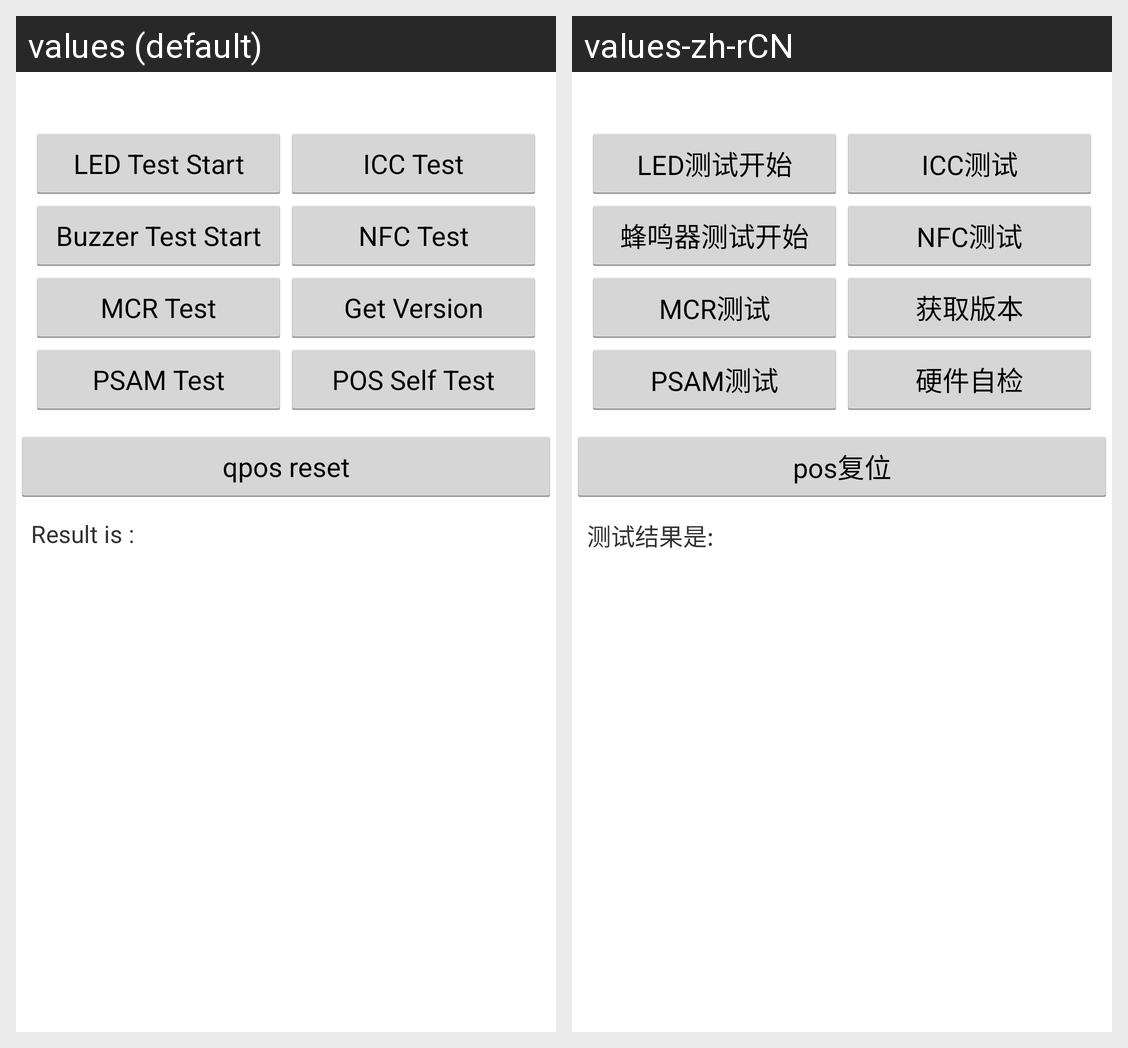

Locale-by-locale string values for the Android screen shown in this grid:
Android screen res/layout/activity_communication_test.xml rendered under 2 locales, left to right: values (default), values-zh-rCN. Device: Nexus 5 (rendered at 1080×1920; each locale shown at half size, 540×960, under a caption strip naming it); theme AppThemeDown.
Strings drawn on this screen, with the default value and each locale's value (text and hints the layout hard-codes, and strings that could not be matched under every locale, appear in the picture but are not listed):

test_led_start
  values: LED Test Start
  values-zh-rCN: LED测试开始

test_buzzer_start
  values: Buzzer Test Start
  values-zh-rCN: 蜂鸣器测试开始

mcr_test
  values: MCR Test
  values-zh-rCN: MCR测试

psam_test
  values: PSAM Test
  values-zh-rCN: PSAM测试

icc_test
  values: ICC Test
  values-zh-rCN: ICC测试

nfc_test
  values: NFC Test
  values-zh-rCN: NFC测试

get_version
  values: Get Version
  values-zh-rCN: 获取版本

hardware_check
  values: POS Self Test
  values-zh-rCN: 硬件自检

reset_qpos
  values: qpos reset
  values-zh-rCN: pos复位

result
  values: Result is :
  values-zh-rCN: 测试结果是:
